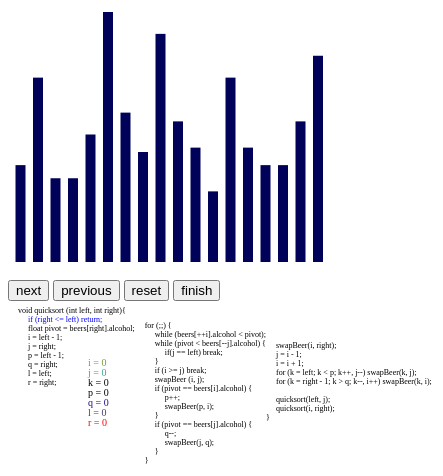
D3 v3 page, settled after 360 driven frames (6 s of simulated time); the page loaded 1 data file(s).


			var width = 325;
			var height = 300;
			var svgBeer = d3.select("#beerBars").append("svg").attr("height", height).attr("width", width);
			
			// beer legend - values of i, j, k, l, etc.
			var svgLeg = d3.select("#beerLegend").append("svg").attr("height", 250).attr("width", 50);
			
			// step message
			var svgMes = d3.select("#beerMessage").append("svg")
			
			// variable to keep track of step in the algorithm
			var stepIndex = 0;
			var csvLength = 461;
			
			// array of beer objects containing info about each beer
			var beers = [ 
				{name: "Abita Amber", alcohol: 4.5, calories: 128, type: "lager", p: 0, c: 0, url: "img/0.png"},
				{name: "Abita Jockamo IPA", alcohol: 6.5, calories: 190, type: "IPA", p: 0, c:0, url: "img/1.png"},
				{name: "Abita Purple Haze", alcohol: 4.2, calories: 128, type: "lager", p: 0, c:0, url: "img/2.png"},
				{name: "Abita Strawberry", alcohol: 4.2, calories: 128, type: "lager", p: 0, c: 0, url: "img/3.png"},
				{name: "Abita Satsuma", alcohol: 5.2, calories: 155, type: "lager", p: 0, c: 0, url: "img/4.png"},
				{name: "Abita Andygator", alcohol: 8.0, calories: 235, type: "lager", p: 0, c: 0, url: "img/5.png"},
				{name: "LA-31 Bière Pâle", alcohol: 5.7, calories: 172, type: "ale", p: 0, c: 0, url: "img/6.png"},
				{name: "LA-31 Bière Noire", alcohol: 4.8, calories: 144, type: "porter", p: 0, c: 0, url: "img/7.png"},
				{name: "Chafunkta Voo Ka Ray IPA", alcohol: 7.5, calories: 225, type: "IPA", p: 0, c: 0, url: "img/8.png"},
				{name: "Chafunkta Old 504", alcohol: 5.5, calories: 165, type: "porter", p: 0, c: 0, url: "img/9.png"},
				{name: "NOLA Blonde", alcohol: 4.9, calories: 147, type: "ale", p: 0, c: 0, url: "img/10.png"},
				{name: "NOLA Brown", alcohol: 3.9, calories: 117, type: "ale", p: 0, c: 0, url: "img/11.png"},
				{name: "NOLA Hopitoulas", alcohol: 6.5, calories: 195, type: "IPA", p: 0, c: 0, url: "img/12.png"},
				{name: "Parish Canebrake", alcohol: 4.9, calories: 150, type: "ale", p: 0, c: 0, url: "img/13.png"},
				{name: "Tin Roof Blonde Ale", alcohol: 4.5, calories: 135, type: "ale", p: 0, c: 0, url: "img/14.png"},
				{name: "Tin Roof Amber Ale", alcohol: 4.5, calories: 135, type: "ale", p: 0, c: 0, url: "img/15.png"},
				{name: "Tin Roof Voodoo Bengal Pale Ale", alcohol: 5.5, calories: 165, type: "ale", p: 0, c: 0, url: "img/16.png"},
				{name: "Tin Roof Parade Ground Coffee Porter", alcohol: 7.0, calories: 210, type: "porter", p: 0, c: 0, url: "img/17.png"}
			];
			
			// colors for particular steps in the algorithm
			var colors = ["#00025a", "#71A03C", "#3CA097", 150, 150, "#181183", "#413F64", "#FC0000", "black"];
			
			//i,j,k,p,q,l,r,message1,message2
			var variables = new Array();
			
			var lineID = 0;	
			
			// array used to determine whether to highlight a line for a given 
			// step in the algorithm
			var codeBlocks = [
				"line2", "line3", "line5", "line5", 
				"line13", "line13", "line14", "line15",
				"line16", "line19", "line20", "line22",
				"line23", "line24", "line25", "line27",
				"line29", "line29", "line32", "line33",
				"line34", "line35", "line35", "line36",
				"line36", "line36", "line38", "line39",
				"line1" 
			];
					
			d3.csv("qsLog.csv", 
				function(error, data) { 
					; 
					lineNum = data[stepIndex].lineNum*=1
					
					// setup variables labels
					variables[0] = "i = " + data[stepIndex].i;
					variables[1] = "j = " + data[stepIndex].j;
					variables[2] = "k = " + data[stepIndex].k;
					variables[3] = "p = " + data[stepIndex].p;
					variables[4] = "q = " + data[stepIndex].q;
					variables[5] = "l = " + data[stepIndex].l;
					variables[6] = "r = " + data[stepIndex].r;
					
					svgLeg.selectAll("text").data(variables).enter().append("text")
					.text(function(d) { return d;})
					.attr("x", 5)
					.attr("y", function(d,i) {return i * 10 + 15;})
					.attr("font-size", function(d,i){ return 10;})
					.attr("fill", function(d, i) {return colors[i + 1];})
					
					// setup message
					var message = new Array();
					message[0] = data[stepIndex].message1;
					if(data[stepIndex].message2 != null) {
						message[0] += ", " + data[stepIndex].message2;
					}
					svgMes.selectAll("text").data(message).enter().append("text")
					.text(function(d) {return d;})
					
					// setup code highlights 
					lineID = data[stepIndex].lineID*=1;
					console.log(lineNum);
					// reset code to black
					d3.select("body").selectAll("span")
					.style("color","black")
					// highlight line that matches lineID
					var lineHighlight = "#"+ codeBlocks[lineID];
					d3.select(lineHighlight)
					.style("color", "blue");
					
					
					// setup beer bar graph
					for(var i = 0; i < beers.length; i++) {
						var index = 'p' + i;
						var pos = data[stepIndex][index]*=1;
						index = 'c' + i;
						var col = data[stepIndex][index]*=1;
						beers[i].p = pos;
						beers[i].c = col;
					}
					svgBeer.selectAll("rect").data(beers).enter().append("rect")
					.attr("x", function(d){ return d.p * 0.5 - 10;})
					.attr("y", function(d) { return 400 - d.alcohol * 350 / 8.0;})
					.attr("width", 10)
					.attr("height", function(d) { return d.alcohol * 350 / 8.0 - 100;})
					.attr("fill", function(d){ return colors[d.c];})
					.on("mouseover", function(d,i) {
						d3.select("#beerImage").select("img")
						.attr("src",beers[i].url)
						d3.select(this).attr("fill", "#6b998b");
						d3.select("#beerText")
						.html("<p>"+beers[i].name+"</p>")
						d3.select("#beerAlc")
						.html("<p>"+beers[i].alcohol+"%</p>")
					})
					.on("mouseout", function(d) {
						d3.select(this).attr("fill", function(d){ return colors[d.c];})
					});
					
				} 
			); 
			
			d3.select("#next")
				.on("click", function() {
					stepIndex++;
					if(stepIndex > csvLength) {
						stepIndex = 0;
					}
					updateRects();
				});
			d3.select("#previous")
				.on("click", function() {
					stepIndex--;
					if(stepIndex < 0) {
						stepIndex = csvLength;
					}
					updateRects();
				});	
			d3.select("#reset")
				.on("click", function() {
					stepIndex = 0;
					updateRects();
				});
				
			d3.select("#finish")
				.on("click", function() {
					stepIndex = csvLength;
					updateRects();
				});
				
			function updateRects() {
				d3.csv("qsLog.csv", 
					function(error, data) {
					
						// setup beer bar graph
						for(var i = 0; i < beers.length; i++) {
							var index = 'p' + i;
							var pos = data[stepIndex][index]*=1;
							index = 'c' + i;
							var col = data[stepIndex][index]*=1;
							beers[i].p = pos;
							beers[i].c = col;
						}
						svgBeer.selectAll("rect").data(beers)
						.attr("x", function(d){ return d.p * 0.5 - 10;})
						.attr("y", function(d) { return 400 - d.alcohol * 350 / 8.0;})
						.attr("fill", function(d){ return colors[d.c];})
						
						// setup code highlights 
						lineID = data[stepIndex].lineID*=1;
						// reset text
						d3.select("body").selectAll("span")
						.style("color","black")
						// highlight current line in code
						var lineHighlight = "#"+ codeBlocks[lineID];
						d3.select(lineHighlight)
						.style("color", "blue")
					
						lineNum = data[stepIndex].lineNum*=1
					
						// setup variables labels
						variables[0] = "i = " + data[stepIndex].i;
						variables[1] = "j = " + data[stepIndex].j;
						variables[2] = "k = " + data[stepIndex].k;
						variables[3] = "p = " + data[stepIndex].p;
						variables[4] = "q = " + data[stepIndex].q;
						variables[5] = "l = " + data[stepIndex].l;
						variables[6] = "r = " + data[stepIndex].r;
						svgLeg.selectAll("text").data(variables)
						.text(function(d) { return d;})
						
						// setup message
						var message = new Array();
						message[0] = data[stepIndex].message1;
						if(data[stepIndex].message2 != null) {
							message[0] += ", " + data[stepIndex].message2;
						}
						svgMes.selectAll("text").data(message)
						.text(function(d) {return d;})
						.attr("x", 5)
						.attr("y", 20)
						
					} 
				); 
				
			}	
        

### data: qsLog.csv
lineID, p0, p1, p2, p3, p4, p5, p6, p7, p8, p9, p10, p11, p12, p13, p14, p15, p16, p17, c0, c1, c2, c3, c4
0, 35, 70, 105, 140, 175, 210, 245, 280, 315, 350, 385, 420, 455, 490, 525, 560, 595, 630, 0, 0, 0, 0, 0
2, 35, 70, 105, 140, 175, 210, 245, 280, 315, 350, 385, 420, 455, 490, 525, 560, 595, 630, 1, 0, 0, 0, 0
3, 35, 70, 105, 140, 175, 210, 245, 280, 315, 350, 385, 420, 455, 490, 525, 560, 595, 630, 6, 6, 6, 6, 6
4, 35, 70, 105, 140, 175, 210, 245, 280, 315, 350, 385, 420, 455, 490, 525, 560, 595, 630, 6, 6, 6, 6, 6
5, 35, 70, 105, 140, 175, 210, 245, 280, 315, 350, 385, 420, 455, 490, 525, 560, 595, 630, 1, 6, 6, 6, 6
5, 35, 70, 105, 140, 175, 210, 245, 280, 315, 350, 385, 420, 455, 490, 525, 560, 595, 630, 6, 1, 6, 6, 6
5, 35, 70, 105, 140, 175, 210, 245, 280, 315, 350, 385, 420, 455, 490, 525, 560, 595, 630, 6, 6, 1, 6, 6
5, 35, 70, 105, 140, 175, 210, 245, 280, 315, 350, 385, 420, 455, 490, 525, 560, 595, 630, 6, 6, 6, 1, 6
5, 35, 70, 105, 140, 175, 210, 245, 280, 315, 350, 385, 420, 455, 490, 525, 560, 595, 630, 6, 6, 6, 6, 1
6, 35, 70, 105, 140, 175, 210, 245, 280, 315, 350, 385, 420, 455, 490, 525, 560, 595, 630, 6, 6, 6, 6, 6
9, 35, 70, 105, 140, 175, 210, 245, 280, 315, 350, 385, 420, 455, 490, 525, 560, 595, 630, 6, 6, 6, 6, 6
11, 35, 70, 105, 140, 175, 210, 245, 280, 315, 350, 385, 420, 455, 490, 525, 560, 595, 630, 6, 6, 6, 6, 6
12, 35, 70, 105, 140, 175, 595, 245, 280, 315, 350, 385, 420, 455, 490, 525, 560, 210, 630, 6, 6, 6, 6, 6
15, 35, 70, 105, 140, 175, 595, 245, 280, 315, 350, 385, 420, 455, 490, 525, 560, 210, 630, 6, 6, 6, 6, 6
4, 35, 70, 105, 140, 175, 595, 245, 280, 315, 350, 385, 420, 455, 490, 525, 560, 210, 630, 6, 6, 6, 6, 6
5, 35, 70, 105, 140, 175, 595, 245, 280, 315, 350, 385, 420, 455, 490, 525, 560, 210, 630, 6, 6, 6, 6, 6
5, 35, 70, 105, 140, 175, 595, 245, 280, 315, 350, 385, 420, 455, 490, 525, 560, 210, 630, 6, 6, 6, 6, 6
6, 35, 70, 105, 140, 175, 595, 245, 280, 315, 350, 385, 420, 455, 490, 525, 560, 210, 630, 6, 6, 6, 6, 6
9, 35, 70, 105, 140, 175, 595, 245, 280, 315, 350, 385, 420, 455, 490, 525, 560, 210, 630, 6, 6, 6, 6, 6
11, 35, 70, 105, 140, 175, 595, 245, 280, 315, 350, 385, 420, 455, 490, 525, 560, 210, 630, 6, 6, 6, 6, 6
12, 35, 70, 105, 140, 175, 595, 245, 280, 560, 350, 385, 420, 455, 490, 525, 315, 210, 630, 6, 6, 6, 6, 6
15, 35, 70, 105, 140, 175, 595, 245, 280, 560, 350, 385, 420, 455, 490, 525, 315, 210, 630, 6, 6, 6, 6, 6
4, 35, 70, 105, 140, 175, 595, 245, 280, 560, 350, 385, 420, 455, 490, 525, 315, 210, 630, 6, 6, 6, 6, 6
5, 35, 70, 105, 140, 175, 595, 245, 280, 560, 350, 385, 420, 455, 490, 525, 315, 210, 630, 6, 6, 6, 6, 6
5, 35, 70, 105, 140, 175, 595, 245, 280, 560, 350, 385, 420, 455, 490, 525, 315, 210, 630, 6, 6, 6, 6, 6
5, 35, 70, 105, 140, 175, 595, 245, 280, 560, 350, 385, 420, 455, 490, 525, 315, 210, 630, 6, 6, 6, 6, 6
5, 35, 70, 105, 140, 175, 595, 245, 280, 560, 350, 385, 420, 455, 490, 525, 315, 210, 630, 6, 6, 6, 6, 6
5, 35, 70, 105, 140, 175, 595, 245, 280, 560, 350, 385, 420, 455, 490, 525, 315, 210, 630, 6, 6, 6, 6, 6
5, 35, 70, 105, 140, 175, 595, 245, 280, 560, 350, 385, 420, 455, 490, 525, 315, 210, 630, 6, 6, 6, 6, 6
6, 35, 70, 105, 140, 175, 595, 245, 280, 560, 350, 385, 420, 455, 490, 525, 315, 210, 630, 6, 6, 6, 6, 6
9, 35, 70, 105, 140, 175, 595, 245, 280, 560, 350, 385, 420, 455, 490, 525, 315, 210, 630, 6, 6, 6, 6, 6
10, 35, 70, 105, 140, 175, 595, 245, 280, 560, 350, 385, 420, 455, 490, 525, 315, 210, 630, 6, 6, 6, 6, 6
18, 35, 70, 105, 140, 175, 595, 245, 280, 560, 350, 385, 420, 455, 490, 525, 315, 210, 630, 6, 6, 6, 6, 6
19, 35, 70, 105, 140, 175, 595, 245, 280, 630, 350, 385, 420, 455, 490, 525, 315, 210, 560, 6, 6, 6, 6, 6
20, 35, 70, 105, 140, 175, 595, 245, 280, 630, 350, 385, 420, 455, 490, 525, 315, 210, 560, 6, 6, 6, 6, 6
23, 35, 70, 105, 140, 175, 595, 245, 280, 630, 350, 385, 420, 455, 490, 525, 315, 210, 560, 6, 6, 6, 6, 6
26, 35, 70, 105, 140, 175, 595, 245, 280, 630, 350, 385, 420, 455, 490, 525, 315, 210, 560, 6, 6, 6, 6, 6
0, 35, 70, 105, 140, 175, 595, 245, 280, 630, 350, 385, 420, 455, 490, 525, 315, 210, 560, 6, 6, 6, 6, 6
2, 35, 70, 105, 140, 175, 595, 245, 280, 630, 350, 385, 420, 455, 490, 525, 315, 210, 560, 6, 6, 6, 6, 6
3, 35, 70, 105, 140, 175, 595, 245, 280, 630, 350, 385, 420, 455, 490, 525, 315, 210, 560, 6, 6, 6, 6, 6
4, 35, 70, 105, 140, 175, 595, 245, 280, 630, 350, 385, 420, 455, 490, 525, 315, 210, 560, 6, 6, 6, 6, 6
6, 35, 70, 105, 140, 175, 595, 245, 280, 630, 350, 385, 420, 455, 490, 525, 315, 210, 560, 1, 6, 6, 6, 6
7, 35, 70, 105, 140, 175, 595, 245, 280, 630, 350, 385, 420, 455, 490, 525, 315, 210, 560, 1, 6, 6, 6, 6
7, 35, 70, 105, 140, 175, 595, 245, 280, 630, 350, 385, 420, 455, 490, 525, 315, 210, 560, 1, 6, 6, 6, 6
9, 35, 70, 105, 140, 175, 595, 245, 280, 630, 350, 385, 420, 455, 490, 525, 315, 210, 560, 1, 6, 6, 6, 6
11, 35, 70, 105, 140, 175, 595, 245, 280, 630, 350, 385, 420, 455, 490, 525, 315, 210, 560, 1, 6, 6, 6, 6
12, 420, 70, 105, 140, 175, 595, 245, 280, 630, 350, 385, 35, 455, 490, 525, 315, 210, 560, 2, 6, 6, 6, 6
15, 420, 70, 105, 140, 175, 595, 245, 280, 630, 350, 385, 35, 455, 490, 525, 315, 210, 560, 2, 6, 6, 6, 6
16, 420, 70, 105, 140, 175, 595, 245, 280, 630, 350, 385, 35, 455, 490, 525, 315, 210, 560, 2, 6, 6, 6, 6
17, 490, 70, 105, 140, 175, 595, 245, 280, 630, 350, 385, 35, 455, 420, 525, 315, 210, 560, 6, 6, 6, 6, 6
4, 490, 70, 105, 140, 175, 595, 245, 280, 630, 350, 385, 35, 455, 420, 525, 315, 210, 560, 6, 6, 6, 6, 6
6, 490, 70, 105, 140, 175, 595, 245, 280, 630, 350, 385, 35, 455, 420, 525, 315, 210, 560, 6, 1, 6, 6, 6
7, 490, 70, 105, 140, 175, 595, 245, 280, 630, 350, 385, 35, 455, 420, 525, 315, 210, 560, 6, 1, 6, 6, 6
7, 490, 70, 105, 140, 175, 595, 245, 280, 630, 350, 385, 35, 455, 420, 525, 315, 210, 560, 6, 1, 6, 6, 6
9, 490, 70, 105, 140, 175, 595, 245, 280, 630, 350, 385, 35, 455, 420, 525, 315, 210, 560, 6, 1, 6, 6, 6
11, 490, 70, 105, 140, 175, 595, 245, 280, 630, 350, 385, 35, 455, 420, 525, 315, 210, 560, 6, 1, 6, 6, 6
12, 490, 315, 105, 140, 175, 595, 245, 280, 630, 350, 385, 35, 455, 420, 525, 70, 210, 560, 6, 2, 6, 6, 6
… [head cut at 6 KiB]